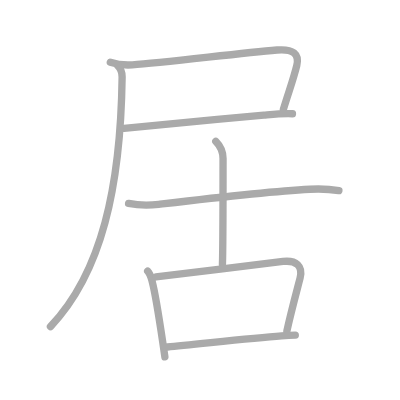
t = 0.00 s
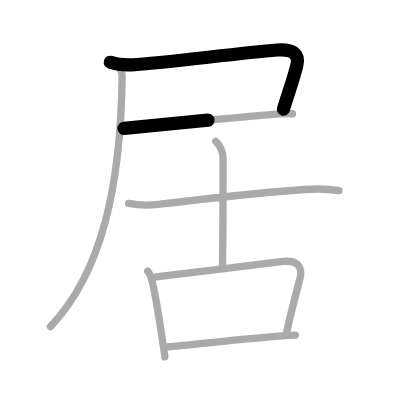
t = 1.50 s
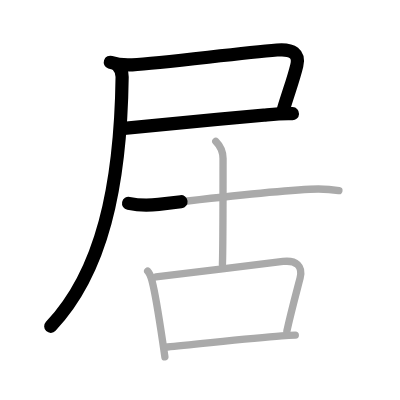
t = 3.25 s
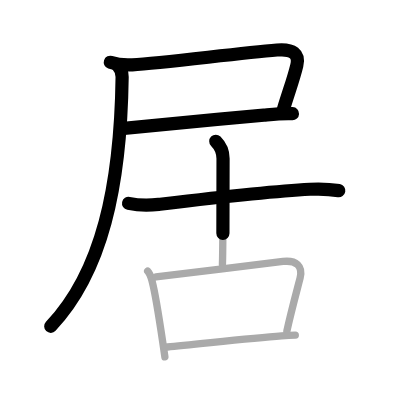
t = 4.75 s
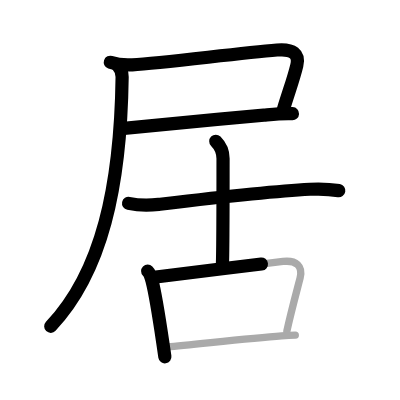
t = 6.50 s
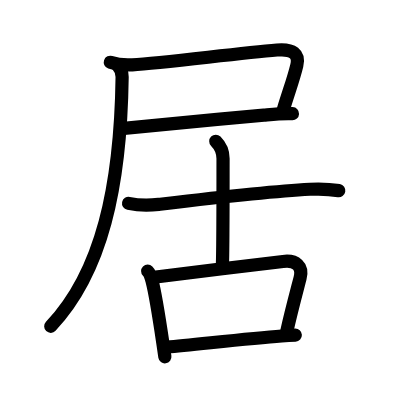
t = 8.00 s

The animated SVG that drew these frames (rendered in a browser with its animation timeline set to each time). Animation: 8 SMIL elements (animate=8); one cycle of 8.00 s.

<?xml version="1.0" standalone="no"?>
<!DOCTYPE svg PUBLIC "-//W3C//DTD SVG 1.1//EN"   "http://www.w3.org/Graphics/SVG/1.1/DTD/svg11.dtd">
<svg width="400px" height="400px"  version="1.1" xmlns="http://www.w3.org/2000/svg">
  <defs>
    <marker id="Triangle" viewBox="0 0 10 10" refX="0" refY="5" markerUnits="strokeWidth" markerWidth="3" style="stroke-opacity:0%;fill:#aaaaaa;" markerHeight="2" orient="auto">
      <path d="M 0 0 L 10 5 L 0 10 z" />
    </marker>
    
    <marker id="Arrow" viewBox="0 0 10 10" refX="5" refY="5" markerUnits="strokeWidth" markerWidth="1.8" style="stroke-opacity:0%;fill:#770000;" markerHeight="2" orient="auto">
      <path d="M 0 4 L 6 4 L 4 1 L 10 5 L 4 9 L 6 6 L 0 6 z" />
        <circle cx="5" cy="5" r="5" />
      </marker>
    
    <marker id="TriangleRed" viewBox="0 0 10 10" refX="0" refY="5" markerUnits="strokeWidth" markerWidth="3" style="stroke-opacity:0%;fill:#CC0000;" markerHeight="2" orient="auto">
      <path d="M 0 0 L 10 5 L 0 10 z" />
    </marker>
    
    <marker id="ArrowRed" viewBox="0 0 10 10" refX="5" refY="5" markerUnits="strokeWidth" markerWidth="1.8" style="stroke-opacity:0%;fill:#CC0000;" markerHeight="2" orient="auto">
      <path d="M 0 4 L 6 4 L 4 1 L 10 5 L 4 9 L 6 6 L 0 6 z" />
        <circle cx="5" cy="5" r="5" />
      </marker>
    
  </defs>
  
  <path style="fill:#ffffff; fill-opacity:100%; fill-rule:evenodd; stroke-width:0;" d="M 0 0 L 400px 0 L 400px 400px L 0 400px L 0 0" />

  <g transform="scale(3.6697247706422 3.6697247706422)">
<path style="fill:none; fill-opacity:0%; fill-rule:evenodd; stroke:#aaaaaa; stroke-opacity:100%; stroke-width: 1.5pt; stroke-linejoin:round; stroke-linecap:round;" d="M30.06 16.97c1.68 0.56 4.2 0.81 5.99 0.7c8.45-0.55 28.33-3.08 39.44-4.04c4.38-0.38 6.13 1.12 5.39 4.2c-0.91 3.75-2 6.55-3.66 11.98"></path>
<path style="fill:none; fill-opacity:0%; fill-rule:evenodd; stroke:#aaaaaa; stroke-opacity:100%; stroke-width: 1.5pt; stroke-linejoin:round; stroke-linecap:round;" d="M33.78 34.98c7.47-0.73 24.95-2.48 38.11-3.62c2.52-0.22 4.98-0.49 7.81-0.37"></path>
<path style="fill:none; fill-opacity:0%; fill-rule:evenodd; stroke:#aaaaaa; stroke-opacity:100%; stroke-width: 1.5pt; stroke-linejoin:round; stroke-linecap:round;" d="M32.07 17.9c0.83 0.83 1.23 1.85 1.21 3.08C32.88 50.88 27.75 74.25 13.75 89"></path>
<path style="fill:none; fill-opacity:0%; fill-rule:evenodd; stroke:#aaaaaa; stroke-opacity:100%; stroke-width: 1.5pt; stroke-linejoin:round; stroke-linecap:round;" d="M35.04 55.42c2.83 0.58 5.54 0.58 8.19 0.27c12.15-1.44 29.34-3.5 41.23-4.12c2.74-0.14 5.2-0.08 7.89 0.38"></path>
<path style="fill:none; fill-opacity:0%; fill-rule:evenodd; stroke:#aaaaaa; stroke-opacity:100%; stroke-width: 1.5pt; stroke-linejoin:round; stroke-linecap:round;" d="M58.8 38.5c1.23 1.23 1.98 3 1.98 4.71c0 13.25 0 24.14-0.17 28.87"></path>
<path style="fill:none; fill-opacity:0%; fill-rule:evenodd; stroke:#aaaaaa; stroke-opacity:100%; stroke-width: 1.5pt; stroke-linejoin:round; stroke-linecap:round;" d="M40.24 73.86c0.76 0.76 1.01 2.02 1.25 2.94c0.81 3.1 1.91 10.06 2.86 16.45c0.2 1.37 0.4 2.72 0.58 4"></path>
<path style="fill:none; fill-opacity:0%; fill-rule:evenodd; stroke:#aaaaaa; stroke-opacity:100%; stroke-width: 1.5pt; stroke-linejoin:round; stroke-linecap:round;" d="M42.5 75.47c8.64-1.09 25.12-3.09 34.62-4.22c3.55-0.42 5.5 1.25 4.65 4.55c-1.08 4.17-2.48 9.32-3.6 14.43"></path>
<path style="fill:none; fill-opacity:0%; fill-rule:evenodd; stroke:#aaaaaa; stroke-opacity:100%; stroke-width: 1.5pt; stroke-linejoin:round; stroke-linecap:round;" d="M45.63 94.55c6.95-0.59 21.89-2.3 31.12-3c1.38-0.11 2.64-0.19 3.72-0.24"></path>

<path style="fill:none; fill-opacity:0%; fill-rule:evenodd; stroke:#000000; stroke-opacity:100%; stroke-width: 2.7pt; stroke-linejoin:round; stroke-linecap:round;" d="M30.06 16.97c1.68 0.56 4.2 0.81 5.99 0.7c8.45-0.55 28.33-3.08 39.44-4.04c4.38-0.38 6.13 1.12 5.39 4.2c-0.91 3.75-2 6.55-3.66 11.98" pathLength="100" stroke-dashoffset="100" stroke-dasharray="100 105"><animate id="dashAnim1" attributeName="stroke-dashoffset" from="100" to="0" dur="1s" calcMode="linear" fill="freeze"/></path>
<path style="fill:none; fill-opacity:0%; fill-rule:evenodd; stroke:#000000; stroke-opacity:100%; stroke-width: 2.7pt; stroke-linejoin:round; stroke-linecap:round;" d="M33.78 34.98c7.47-0.73 24.95-2.48 38.11-3.62c2.52-0.22 4.98-0.49 7.81-0.37" pathLength="100" stroke-dashoffset="100" stroke-dasharray="100 105"><animate id="dashAnim2" attributeName="stroke-dashoffset" from="100" to="0" dur="1s" calcMode="linear" begin="dashAnim1.end" fill="freeze"/></path>
<path style="fill:none; fill-opacity:0%; fill-rule:evenodd; stroke:#000000; stroke-opacity:100%; stroke-width: 2.7pt; stroke-linejoin:round; stroke-linecap:round;" d="M32.07 17.9c0.83 0.83 1.23 1.85 1.21 3.08C32.88 50.88 27.75 74.25 13.75 89" pathLength="100" stroke-dashoffset="100" stroke-dasharray="100 105"><animate id="dashAnim3" attributeName="stroke-dashoffset" from="100" to="0" dur="1s" calcMode="linear" begin="dashAnim2.end" fill="freeze"/></path>
<path style="fill:none; fill-opacity:0%; fill-rule:evenodd; stroke:#000000; stroke-opacity:100%; stroke-width: 2.7pt; stroke-linejoin:round; stroke-linecap:round;" d="M35.04 55.42c2.83 0.58 5.54 0.58 8.19 0.27c12.15-1.44 29.34-3.5 41.23-4.12c2.74-0.14 5.2-0.08 7.89 0.38" pathLength="100" stroke-dashoffset="100" stroke-dasharray="100 105"><animate id="dashAnim4" attributeName="stroke-dashoffset" from="100" to="0" dur="1s" calcMode="linear" begin="dashAnim3.end" fill="freeze"/></path>
<path style="fill:none; fill-opacity:0%; fill-rule:evenodd; stroke:#000000; stroke-opacity:100%; stroke-width: 2.7pt; stroke-linejoin:round; stroke-linecap:round;" d="M58.8 38.5c1.23 1.23 1.98 3 1.98 4.71c0 13.25 0 24.14-0.17 28.87" pathLength="100" stroke-dashoffset="100" stroke-dasharray="100 105"><animate id="dashAnim5" attributeName="stroke-dashoffset" from="100" to="0" dur="1s" calcMode="linear" begin="dashAnim4.end" fill="freeze"/></path>
<path style="fill:none; fill-opacity:0%; fill-rule:evenodd; stroke:#000000; stroke-opacity:100%; stroke-width: 2.7pt; stroke-linejoin:round; stroke-linecap:round;" d="M40.24 73.86c0.76 0.76 1.01 2.02 1.25 2.94c0.81 3.1 1.91 10.06 2.86 16.45c0.2 1.37 0.4 2.72 0.58 4" pathLength="100" stroke-dashoffset="100" stroke-dasharray="100 105"><animate id="dashAnim6" attributeName="stroke-dashoffset" from="100" to="0" dur="1s" calcMode="linear" begin="dashAnim5.end" fill="freeze"/></path>
<path style="fill:none; fill-opacity:0%; fill-rule:evenodd; stroke:#000000; stroke-opacity:100%; stroke-width: 2.7pt; stroke-linejoin:round; stroke-linecap:round;" d="M42.5 75.47c8.64-1.09 25.12-3.09 34.62-4.22c3.55-0.42 5.5 1.25 4.65 4.55c-1.08 4.17-2.48 9.32-3.6 14.43" pathLength="100" stroke-dashoffset="100" stroke-dasharray="100 105"><animate id="dashAnim7" attributeName="stroke-dashoffset" from="100" to="0" dur="1s" calcMode="linear" begin="dashAnim6.end" fill="freeze"/></path>
<path style="fill:none; fill-opacity:0%; fill-rule:evenodd; stroke:#000000; stroke-opacity:100%; stroke-width: 2.7pt; stroke-linejoin:round; stroke-linecap:round;" d="M45.63 94.55c6.95-0.59 21.89-2.3 31.12-3c1.38-0.11 2.64-0.19 3.72-0.24" pathLength="100" stroke-dashoffset="100" stroke-dasharray="100 105"><animate id="dashAnim8" attributeName="stroke-dashoffset" from="100" to="0" dur="1s" calcMode="linear" begin="dashAnim7.end" fill="freeze"/></path>

</g>

</svg>  
          
